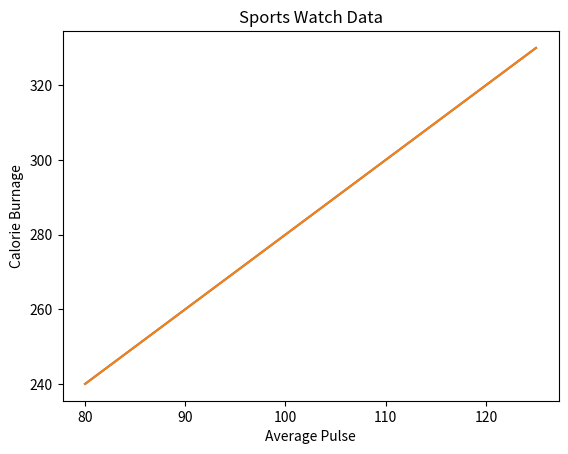

Reproduce this figure in Python.
#!/usr/bin/env python
# coding: utf-8

# # Matplotlib Labels and Title
# Create Labels for a Plot
# 
# With Pyplot, you can use the xlabel() and ylabel() functions to set a label for the x- and y-axis.

# In[1]:


import numpy as np
import matplotlib.pyplot as plt

x = np.array([80, 85, 90, 95, 100, 105, 110, 115, 120, 125])
y = np.array([240, 250, 260, 270, 280, 290, 300, 310, 320, 330])

plt.plot(x, y)

plt.xlabel("Average Pulse")
plt.ylabel("Calorie Burnage")

plt.show()


# # Create a Title for a Plot
# With Pyplot, you can use the title() function to set a title for the plot.

# In[2]:


import numpy as np
import matplotlib.pyplot as plt

x = np.array([80, 85, 90, 95, 100, 105, 110, 115, 120, 125])
y = np.array([240, 250, 260, 270, 280, 290, 300, 310, 320, 330])

plt.plot(x, y)

plt.title("Sports Watch Data")
plt.xlabel("Average Pulse")
plt.ylabel("Calorie Burnage")

plt.show()

